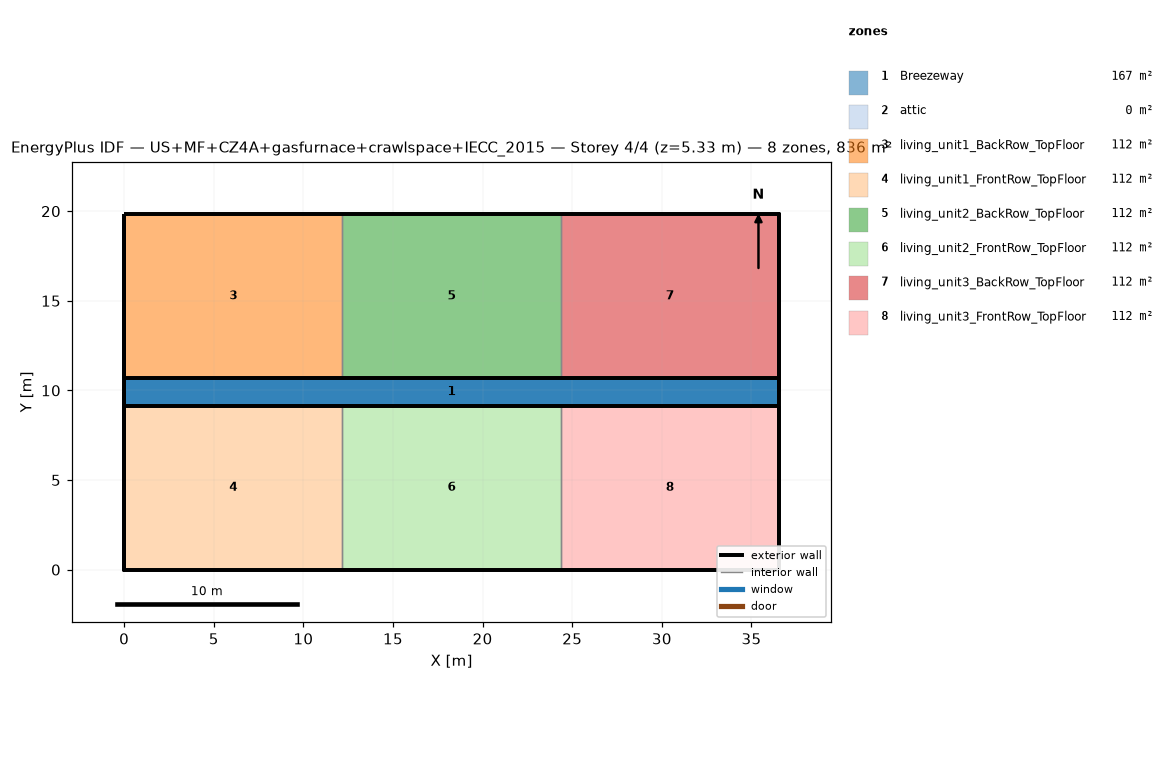
=== STOREY PLAN SPEC (per zone: floor XY polygon, exterior-wall plan segments, windows/doors) ===
zone 1: Breezeway  (167.0 m²)
  floor: (36.54, 9.16) (0.00, 9.16) (0.00, 10.68) (36.54, 10.68)
  floor: (36.54, 9.16) (0.00, 9.16) (0.00, 10.68) (36.54, 10.68)
  floor: (36.54, 9.16) (0.00, 9.16) (0.00, 10.68) (36.54, 10.68)
zone 2: attic  (0.0 m²)
  exterior wall: (36.54, 0.00) – (36.54, 19.84) – (36.54, 9.92)  [29.8 m]
  exterior wall: (0.00, 19.84) – (0.00, 0.00) – (0.00, 9.92)  [29.8 m]
zone 3: living_unit1_BackRow_TopFloor  (111.5 m²)
  floor: (12.18, 10.68) (0.00, 10.68) (0.00, 19.84) (12.18, 19.84)
  exterior wall: (12.18, 19.84) – (0.00, 19.84)  [12.2 m]
  exterior wall: (0.00, 19.84) – (0.00, 10.68)  [9.2 m]
  exterior wall: (0.00, 10.68) – (12.18, 10.68)  [12.2 m]
  interior walls: 1
zone 4: living_unit1_FrontRow_TopFloor  (111.5 m²)
  floor: (12.18, 0.00) (0.00, 0.00) (0.00, 9.16) (12.18, 9.16)
  exterior wall: (0.00, 0.00) – (12.18, 0.00)  [12.2 m]
  exterior wall: (0.00, 9.16) – (0.00, 0.00)  [9.2 m]
  exterior wall: (12.18, 9.16) – (0.00, 9.16)  [12.2 m]
  interior walls: 1
zone 5: living_unit2_BackRow_TopFloor  (111.5 m²)
  floor: (24.36, 10.68) (12.18, 10.68) (12.18, 19.84) (24.36, 19.84)
  exterior wall: (12.18, 10.68) – (24.36, 10.68)  [12.2 m]
  exterior wall: (24.36, 19.84) – (12.18, 19.84)  [12.2 m]
  interior walls: 2
zone 6: living_unit2_FrontRow_TopFloor  (111.5 m²)
  floor: (24.36, 0.00) (12.18, 0.00) (12.18, 9.16) (24.36, 9.16)
  exterior wall: (12.18, 0.00) – (24.36, 0.00)  [12.2 m]
  exterior wall: (24.36, 9.16) – (12.18, 9.16)  [12.2 m]
  interior walls: 2
zone 7: living_unit3_BackRow_TopFloor  (111.5 m²)
  floor: (36.54, 10.68) (24.36, 10.68) (24.36, 19.84) (36.54, 19.84)
  exterior wall: (36.54, 10.68) – (36.54, 19.84)  [9.2 m]
  exterior wall: (36.54, 19.84) – (24.36, 19.84)  [12.2 m]
  exterior wall: (24.36, 10.68) – (36.54, 10.68)  [12.2 m]
  interior walls: 1
zone 8: living_unit3_FrontRow_TopFloor  (111.5 m²)
  floor: (36.54, 0.00) (24.36, 0.00) (24.36, 9.16) (36.54, 9.16)
  exterior wall: (24.36, 0.00) – (36.54, 0.00)  [12.2 m]
  exterior wall: (36.54, 0.00) – (36.54, 9.16)  [9.2 m]
  exterior wall: (36.54, 9.16) – (24.36, 9.16)  [12.2 m]
  interior walls: 1

=== DERIVED (storey summary) ===
Building: US+MF+CZ4A+gasfurnace+crawlspace+IECC_2015
Storey: 4 of 4  (floor level z = 5.33 m)
Storey gross floor area: 836.2 m²
Zones on this storey: 8
  - Breezeway: floor 167.0 m²
  - attic: floor 0.0 m²; exterior wall 59.5 m (81.9 m²); WWR 0.0%
  - living_unit1_BackRow_TopFloor: floor 111.5 m²; exterior wall 33.5 m (86.9 m²); WWR 0.0%
  - living_unit1_FrontRow_TopFloor: floor 111.5 m²; exterior wall 33.5 m (86.9 m²); WWR 0.0%
  - living_unit2_BackRow_TopFloor: floor 111.5 m²; exterior wall 24.4 m (63.1 m²); WWR 0.0%
  - living_unit2_FrontRow_TopFloor: floor 111.5 m²; exterior wall 24.4 m (63.1 m²); WWR 0.0%
  - living_unit3_BackRow_TopFloor: floor 111.5 m²; exterior wall 33.5 m (86.9 m²); WWR 0.0%
  - living_unit3_FrontRow_TopFloor: floor 111.5 m²; exterior wall 33.5 m (86.9 m²); WWR 0.0%
Zone adjacency (shared interzone walls):
  - living_unit1_BackRow_TopFloor ↔ living_unit2_BackRow_TopFloor
  - living_unit1_FrontRow_TopFloor ↔ living_unit2_FrontRow_TopFloor
  - living_unit2_BackRow_TopFloor ↔ living_unit3_BackRow_TopFloor
  - living_unit2_FrontRow_TopFloor ↔ living_unit3_FrontRow_TopFloor